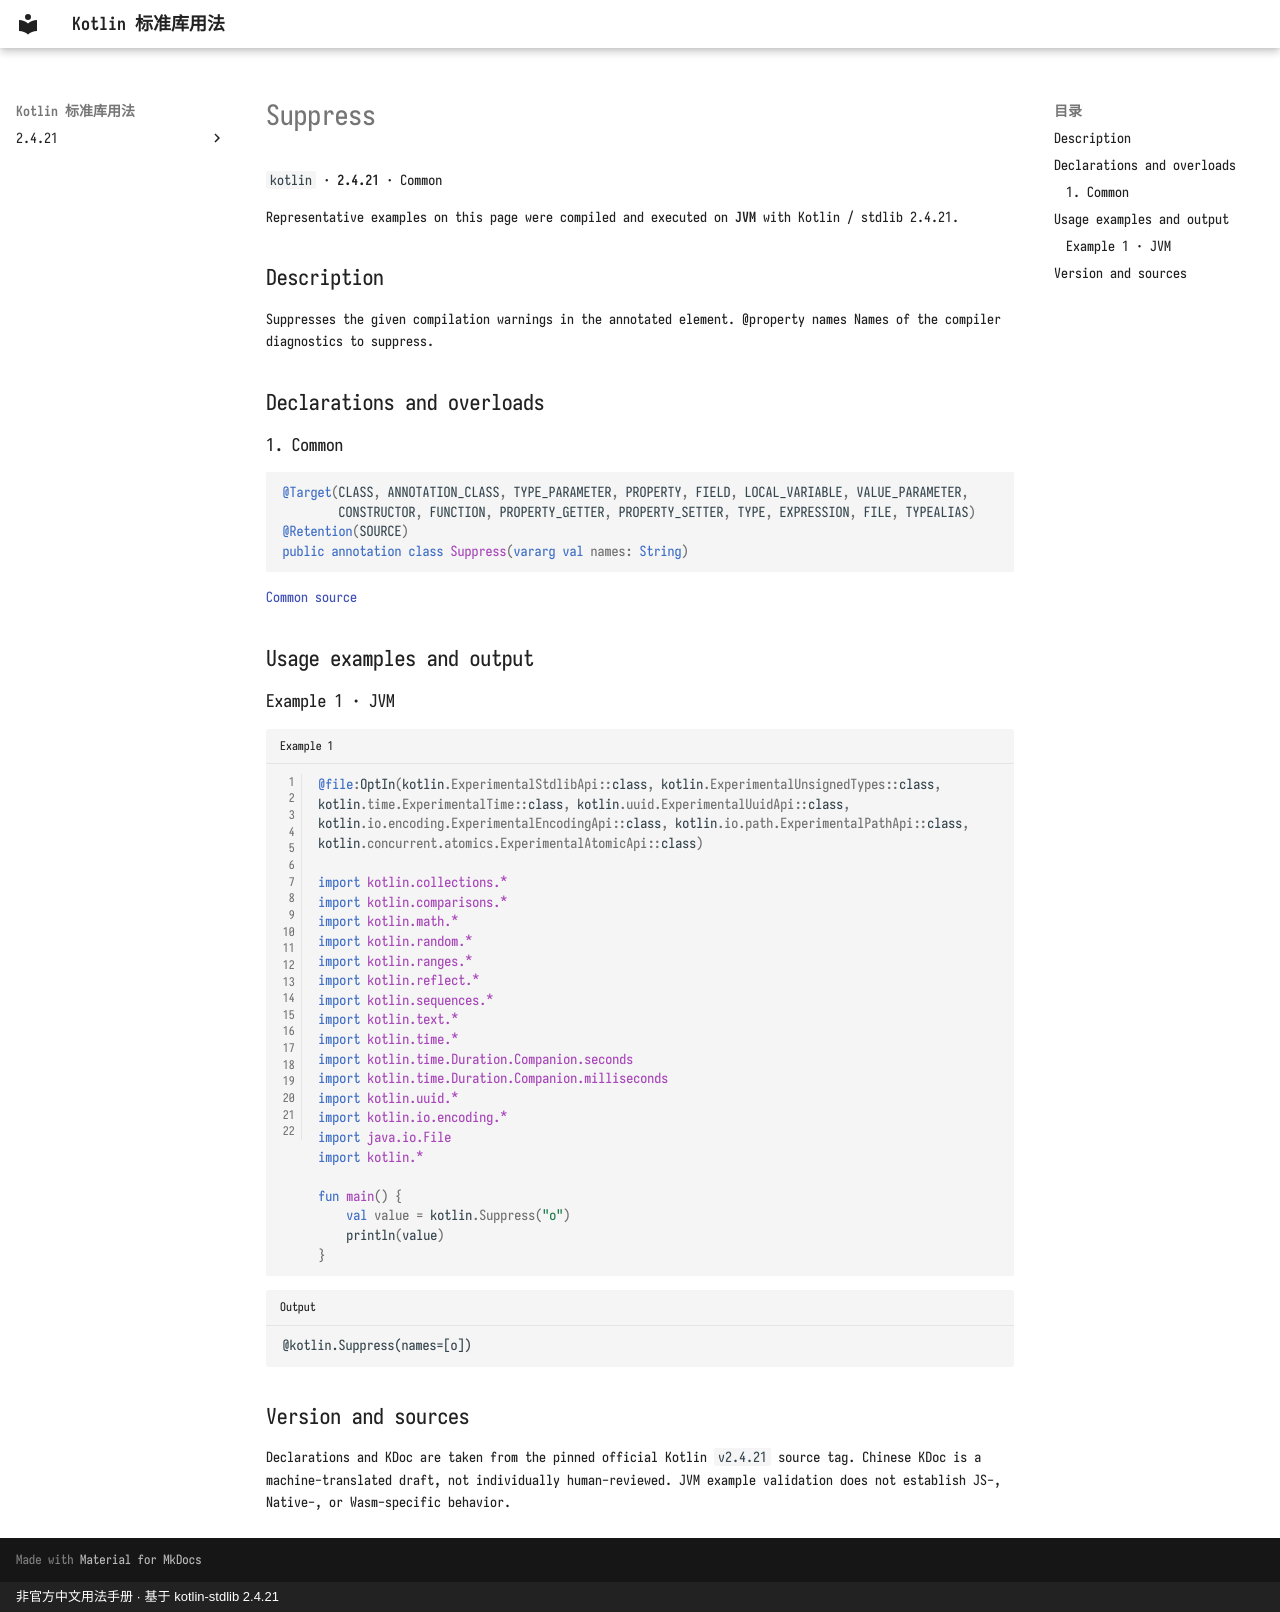

repository: oooooooko/kotlin-stdlib-docs · page: en/api/kotlin/suppress--60b19987/index.html · generator: mkdocs · copyright: 非官方中文用法手册 · 基于 kotlin-stdlib 2.4.21

# Suppress

`kotlin` · **2.4.21** · Common

Representative examples on this page were compiled and executed on **JVM** with Kotlin / stdlib 2.4.21.

## Description

Suppresses the given compilation warnings in the annotated element.
@property names Names of the compiler diagnostics to suppress.

## Declarations and overloads

### 1. Common

```kotlin
@Target(CLASS, ANNOTATION_CLASS, TYPE_PARAMETER, PROPERTY, FIELD, LOCAL_VARIABLE, VALUE_PARAMETER,
        CONSTRUCTOR, FUNCTION, PROPERTY_GETTER, PROPERTY_SETTER, TYPE, EXPRESSION, FILE, TYPEALIAS)
@Retention(SOURCE)
public annotation class Suppress(vararg val names: String)
```

[Common source](https://github.com/JetBrains/kotlin/blob/v2.4.21/libraries/stdlib/src/kotlin/Annotations.kt#L126)

## Usage examples and output

### Example 1 · JVM

```kotlin title="Example 1" linenums="1"
@file:OptIn(kotlin.ExperimentalStdlibApi::class, kotlin.ExperimentalUnsignedTypes::class, kotlin.time.ExperimentalTime::class, kotlin.uuid.ExperimentalUuidApi::class, kotlin.io.encoding.ExperimentalEncodingApi::class, kotlin.io.path.ExperimentalPathApi::class, kotlin.concurrent.atomics.ExperimentalAtomicApi::class)

import kotlin.collections.*
import kotlin.comparisons.*
import kotlin.math.*
import kotlin.random.*
import kotlin.ranges.*
import kotlin.reflect.*
import kotlin.sequences.*
import kotlin.text.*
import kotlin.time.*
import kotlin.time.Duration.Companion.seconds
import kotlin.time.Duration.Companion.milliseconds
import kotlin.uuid.*
import kotlin.io.encoding.*
import java.io.File
import kotlin.*

fun main() {
    val value = kotlin.Suppress("o")
    println(value)
}
```

```text title="Output"
@kotlin.Suppress(names=[o])
```

## Version and sources

Declarations and KDoc are taken from the pinned official Kotlin `v2.4.21` source tag. Chinese KDoc is a machine-translated draft, not individually human-reviewed. JVM example validation does not establish JS-, Native-, or Wasm-specific behavior.
